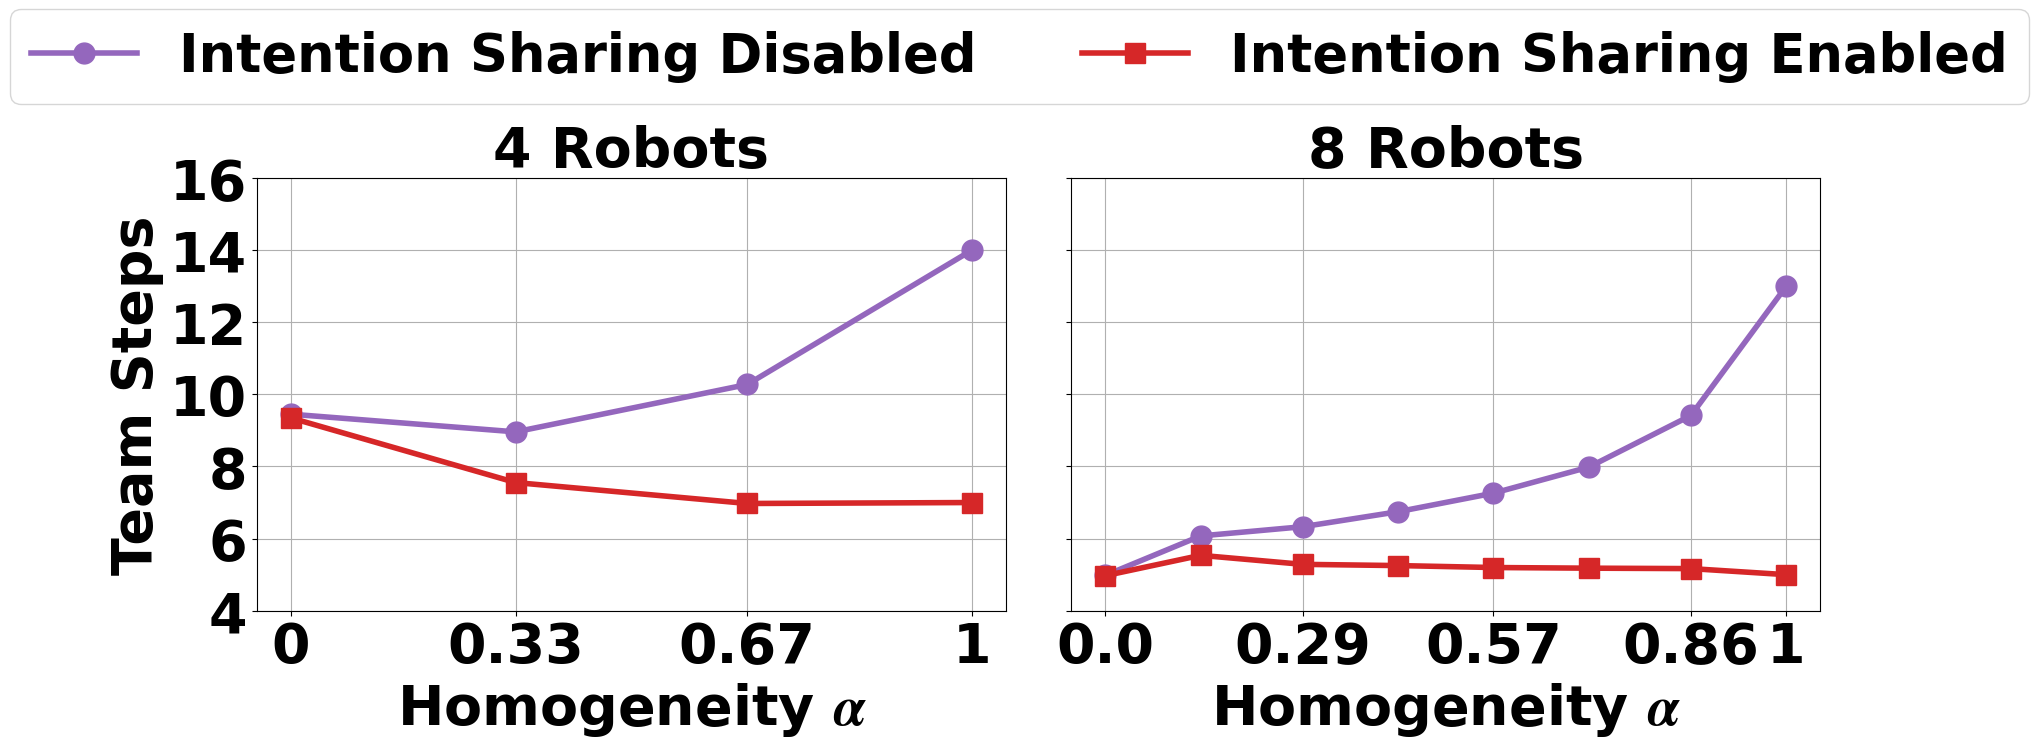

The script that saved this image:
import matplotlib.pyplot as plt
import matplotlib
matplotlib.rcParams['font.family'] = 'Times New Roman'
matplotlib.rcParams['font.size'] = 30
matplotlib.rcParams['mathtext.fontset'] = 'stix'

font1 = {'family': 'Times New Roman', 'color': 'Black', 'weight': 'bold', 'size': 40}  # normal
font2 = {'family': 'Times New Roman', 'size': 40, 'weight': 'bold'}  # label
font3 = {'family': 'Times New Roman', 'size': 38, 'weight': 'bold'}  # legend
font4 = {'family': 'Times New Roman', 'color': 'Black', 'weight': 'bold', 'size': 38}

# Data 1
# homogeneity_1 = [0.25, 0.5, 0.75, 1]
# heterogeneity_1 = [0.75,0.5,0.25,0]

heterogeneity_1 = [1, 0.67, 0.33,0]
heterogeneity_1= heterogeneity_1[::-1]

success_0_1_1 = [9.45, 8.96, 10.274, 14]
success_0_3_1 = [9.346, 7.554, 6.974, 7]


# success_0_1_1 = [9.35, 8.86, 10.17, 14]
# success_0_3_1 = [9.37, 7.74, 7.01, 7]

# success_0_1_1 = [10.38, 11.47, 10.34, 10.21]
# success_0_3_1 = [4.28, 6.31, 5.47, 5.28]

# Data 2
# homogeneity_2 = [0.125, 0.25, 0.375, 0.5, 0.625, 0.75, 0.875, 1]
# heterogeneity_2 = [0.875, 0.75, 0.625, 0.5, 0.375, 0.25, 0.125, 0] # [1 - x for x in original_list]
step = 1 / 7
heterogeneity_2 = [round(i * step, 2) for i in range(8)]
heterogeneity_2[-1] = int(heterogeneity_2[-1])
# heterogeneity_2 = heterogeneity_2[::-1]

success_0_1_2 = [4.98, 6.074, 6.33, 6.746, 7.26, 7.982, 9.414, 13]
success_0_3_2 = [4.972, 5.536, 5.286, 5.252, 5.198, 5.18, 5.168, 5]


# success_0_1_2 = [4.99, 6.03, 6.2, 6.7, 7.19, 7.95, 9.56, 13]
# success_0_3_2 = [4.97, 5.48, 5.27, 5.25, 5.16, 5.24, 5.15, 5]

# success_0_1_2 = [3.28, 9.38, 9.38, 9.38, 9.38, 9.58, 9.44, 9.21]
# success_0_3_2 = [3.28, 3.28, 3.27, 3.28, 3.28, 3.59, 3.29, 3.51]

fig, (ax1, ax2) = plt.subplots(1, 2, figsize=(18, 8), sharey=True)

# Plot 1
line1, = ax1.plot(heterogeneity_1, success_0_1_1, marker='o', color='#9467bd', label='Intention Sharing Disabled', linewidth=4, markersize=15)
line2, = ax1.plot(heterogeneity_1, success_0_3_1, marker='s', color='#d62728', label='Intention Sharing Enabled', linewidth=4, markersize=15)

ax1.set_xlabel(r'Homogeneity $\boldsymbol{\alpha}$', fontdict=font2) #Heterogeneity
ax1.set_ylabel('Team Steps', fontdict=font2)
ax1.set_xticks(heterogeneity_1)
ax1.set_xticklabels(heterogeneity_1, fontsize=40, fontfamily='Times New Roman', fontweight='bold')

ax1.set_yticks(range(4, 18, 2))
ax1.set_yticklabels(ax1.get_yticks(), fontsize=40, fontfamily='Times New Roman', fontweight='bold')
ax1.grid(True)
ax1.set_title('4 Robots', fontdict=font2)
ax2.set_title('8 Robots', fontdict=font2)

# Plot 2
line4, = ax2.plot(heterogeneity_2, success_0_1_2, marker='o', color='#9467bd', label='use_atom_subtask_chain=False', linewidth=4, markersize=15)
line5, = ax2.plot(heterogeneity_2, success_0_3_2, marker='s', color='#d62728', label='use_atom_subtask_chain=True', linewidth=4, markersize=15)

ax2.set_xlabel(r'Homogeneity $\boldsymbol{\alpha}$', fontdict=font2)
# ax2.set_xticks(heterogeneity_2[1::2])
# ax2.set_xticklabels(heterogeneity_2[1::2], fontsize=40, fontfamily='Times New Roman', fontweight='bold')
ax2.set_xticks(heterogeneity_2[0:7:2]+[heterogeneity_2[-1]])
ax2.set_xticklabels(heterogeneity_2[0:7:2]+[heterogeneity_2[-1]], fontsize=40, fontfamily='Times New Roman', fontweight='bold')

ax2.tick_params(axis='x', labelsize=40)
ax2.tick_params(axis='y', labelsize=40)
ax2.set_yticks(range(4, 18, 2))
ax2.set_yticklabels(ax2.get_yticks(), fontsize=40, fontfamily='Times New Roman', fontweight='bold')
ax2.grid(True)

# Shared legend
fig.legend(handles=[line1, line2], loc='upper center', bbox_to_anchor=(0.53, 1), prop=font3, ncol=2)

# Adjust layout
plt.tight_layout(rect=[0, 0, 1, 0.88])

# Save figure as PDF
plt.savefig('exp-parallel-combined.pdf')

# Show plot
plt.show()
